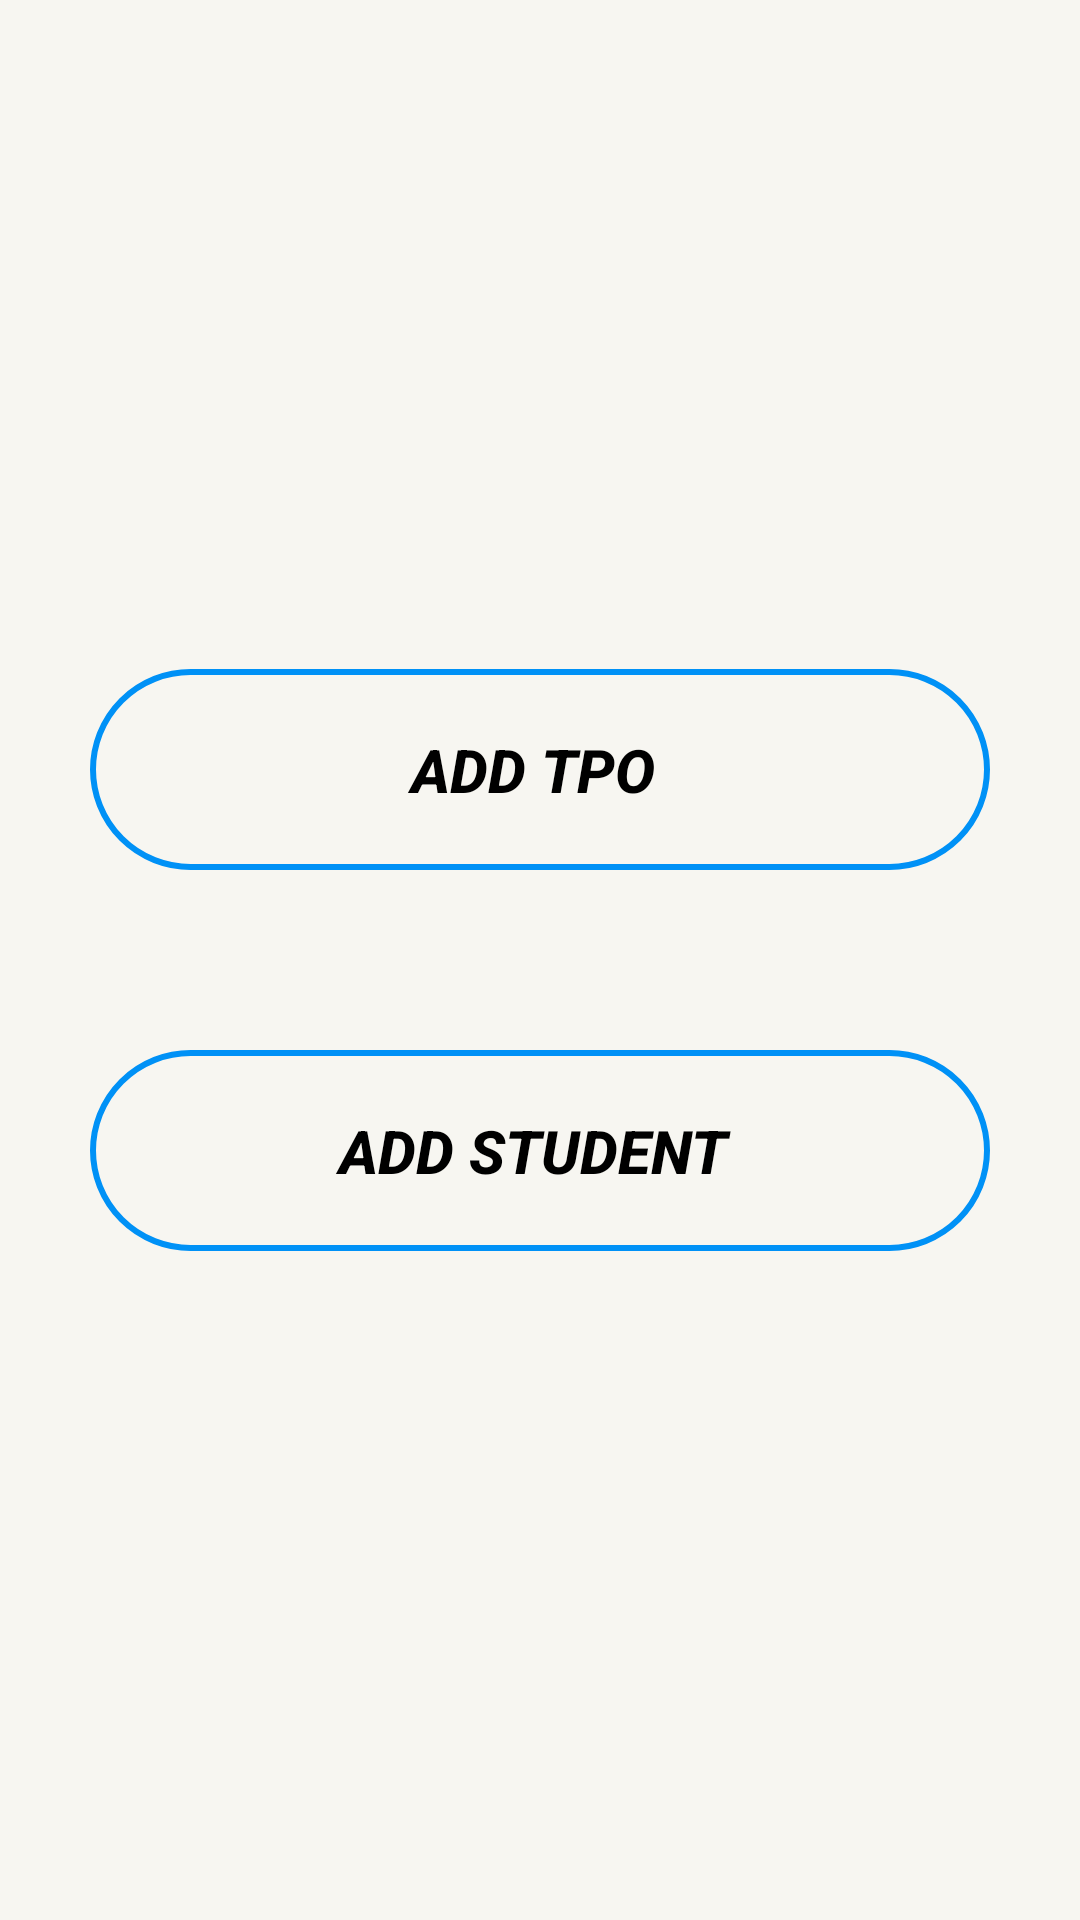

Reconstruct the res/layout file that produces this screen, plus the resources it refers to.
<!-- AndroidManifest.xml: application theme Theme.StudentPlacementSystem -->
<!-- res/layout/activity_admin_area.xml -->
<?xml version="1.0" encoding="utf-8"?>
<LinearLayout xmlns:android="http://schemas.android.com/apk/res/android"
    xmlns:app="http://schemas.android.com/apk/res-auto"
    xmlns:tools="http://schemas.android.com/tools"
    android:layout_width="match_parent"
    android:layout_height="match_parent"
    android:orientation="vertical"
    android:gravity="center"
    android:background="@drawable/bg"
    tools:context=".AdminArea">

    <Button
        android:id="@+id/addtpo"
        android:layout_width="match_parent"
        android:layout_height="wrap_content"
        android:layout_centerInParent="true"
        android:background="@drawable/rounded_corners"
        android:padding="20dp"
        android:text="ADD TPO "
        android:layout_margin="30dp"
        android:textSize="20sp"
        android:textColor="@color/black"
        android:textStyle="bold|italic" />
    <Button
        android:id="@+id/addstd"
        android:layout_width="match_parent"
        android:layout_height="wrap_content"
        android:layout_centerInParent="true"
        android:background="@drawable/rounded_corners"
        android:padding="20dp"
        android:text="ADD STUDENT "
        android:layout_margin="30dp"
        android:textSize="20sp"
        android:textColor="@color/black"
        android:textStyle="bold|italic" />
</LinearLayout>
<!-- resources referenced by this layout -->
<resources>
  <color name="black">#FF000000</color>
  <!-- drawable bg: png bitmap (drawable, 142 bytes) -->
  <!-- drawable rounded_corners (drawable) -->
  <?xml version="1.0" encoding="utf-8"?>
  <selector xmlns:android="http://schemas.android.com/apk/res/android">
      <item>
          <shape android:shape="rectangle">
              
              <solid android:color="#00ffffff"/>
              
              <stroke android:color="#0091F6" android:width="2dp"/>
              <corners android:radius="50dp"/>
          </shape>
      </item>
  </selector>
  <style name="Theme.StudentPlacementSystem" parent="Theme.AppCompat.Light.NoActionBar">
          
          <item name="colorPrimary">@color/purple_500</item>
          <item name="colorPrimaryDark">@color/purple_700</item>
          <item name="colorAccent">@color/teal_200</item>
          
      </style>
  <color name="purple_500">#FF6200EE</color>
  <color name="purple_700">#FF3700B3</color>
  <color name="teal_200">#0f74ba</color>
</resources>
